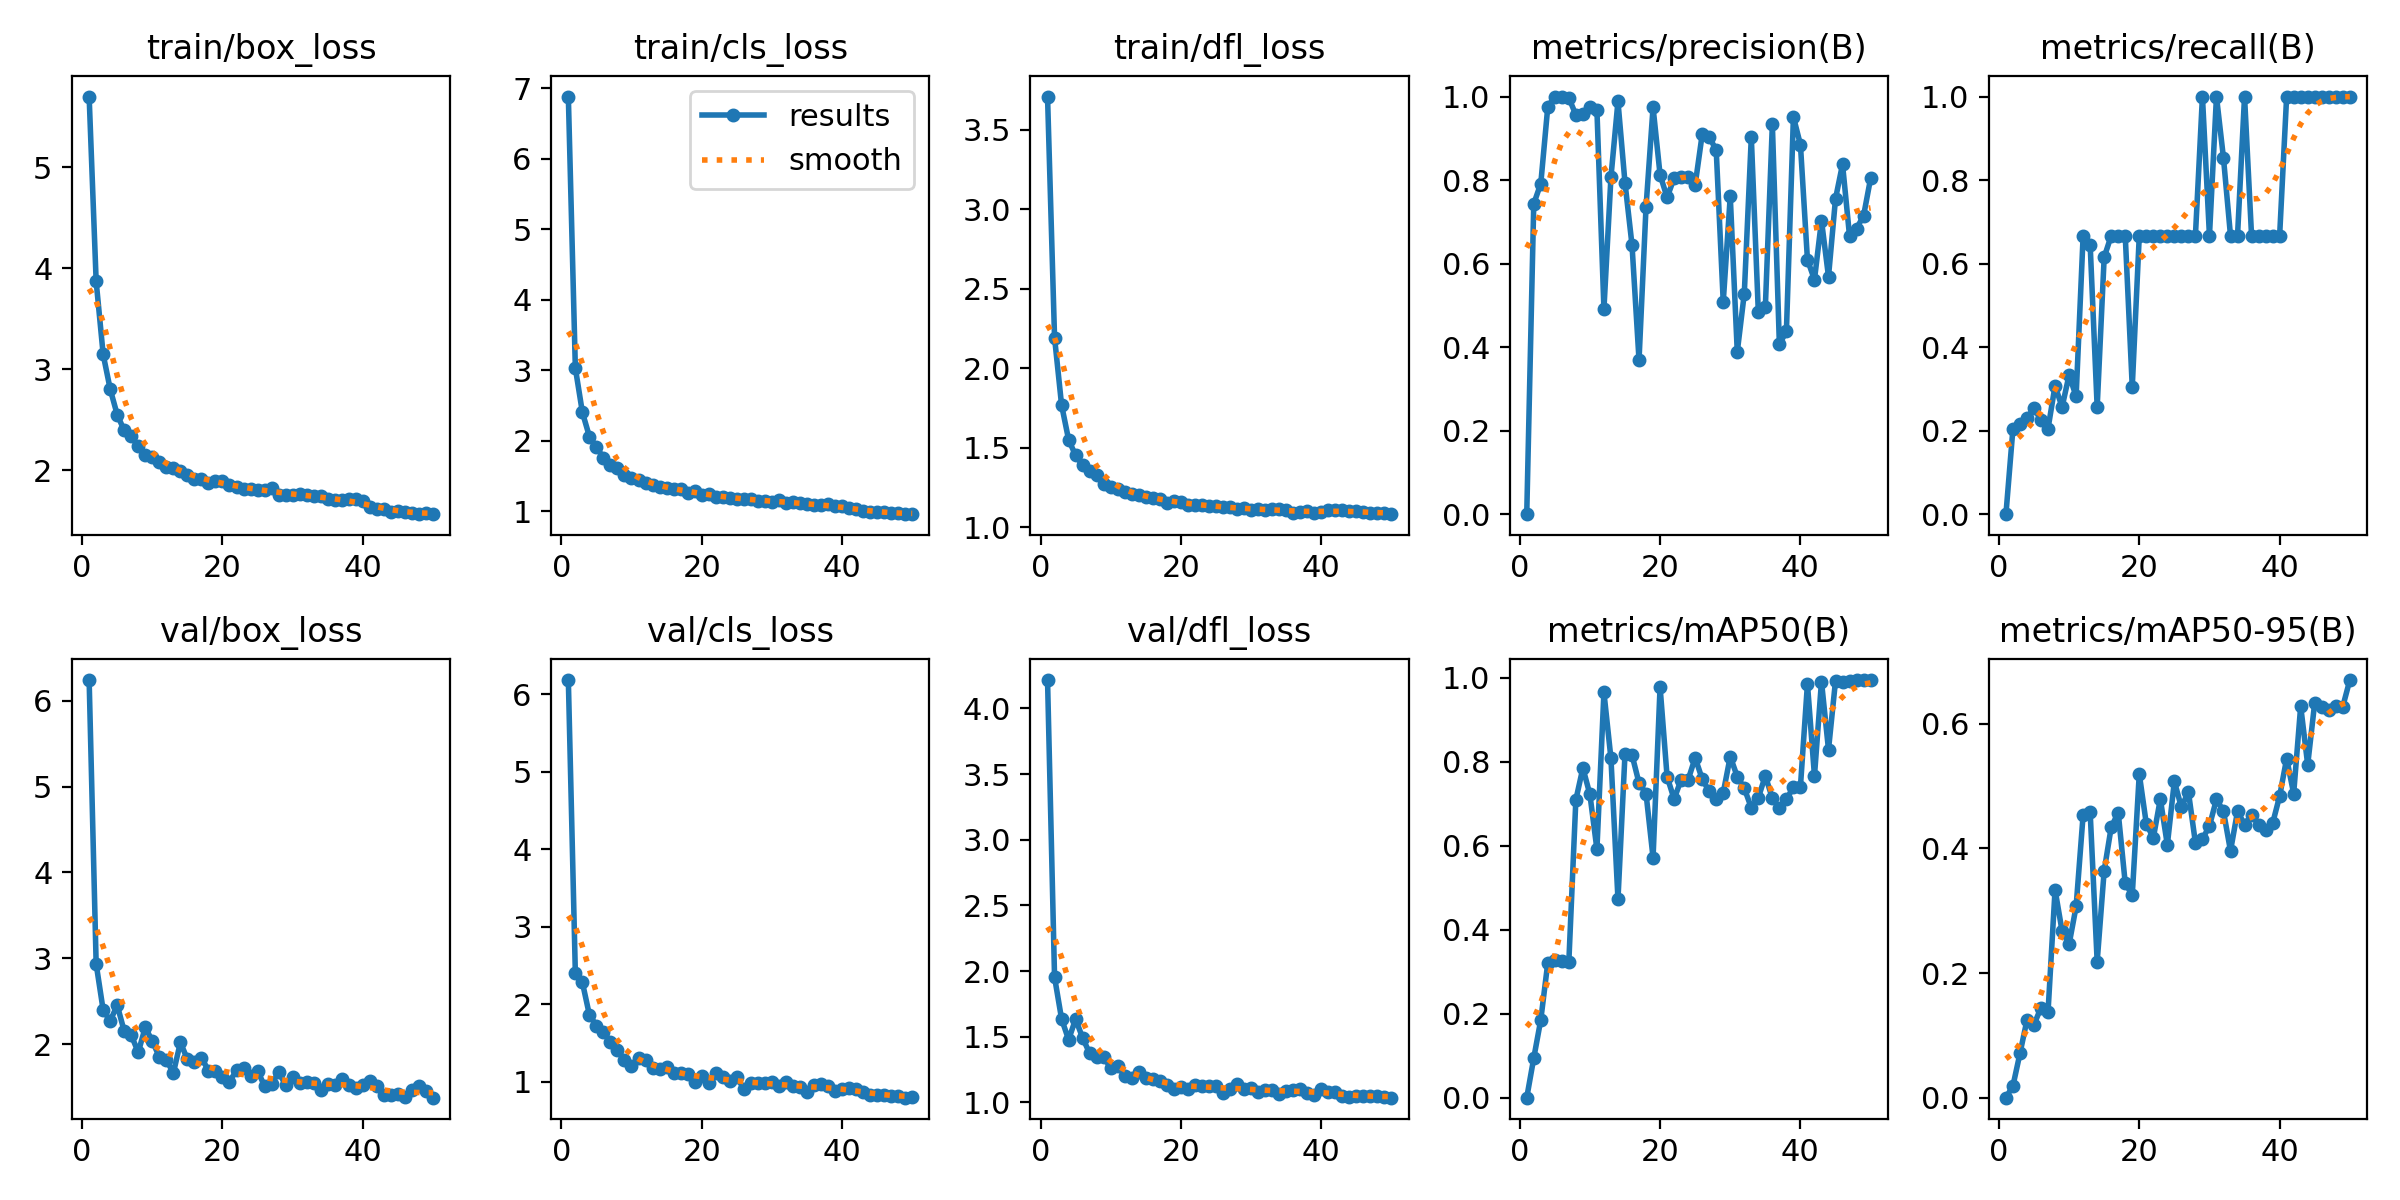

Source data for this figure (header and first rows):
epoch, train/box_loss, train/cls_loss, train/dfl_loss, metrics/precision(B), metrics/recall(B), metrics/mAP50(B), metrics/mAP50-95(B), val/box_loss, val/cls_loss, val/dfl_loss, lr/pg0, lr/pg1, lr/pg2
1, 5.698, 6.884, 3.71, 0, 0, 0, 0, 6.242, 6.185, 4.215, 0.0002361, 0.0002361, 0.0002361
2, 3.87, 3.033, 2.194, 0.7433, 0.2051, 0.09423, 0.01903, 2.934, 2.398, 1.954, 0.0004647, 0.0004647, 0.0004647
3, 3.147, 2.407, 1.77, 0.7913, 0.2147, 0.1853, 0.07103, 2.397, 2.282, 1.636, 0.0006839, 0.0006839, 0.0006839
4, 2.804, 2.063, 1.552, 0.9756, 0.2308, 0.3213, 0.1247, 2.27, 1.862, 1.478, 0.0006716, 0.0006716, 0.0006716
5, 2.551, 1.911, 1.452, 1, 0.2539, 0.3272, 0.1173, 2.453, 1.723, 1.634, 0.0006716, 0.0006716, 0.0006716
6, 2.396, 1.763, 1.391, 1, 0.2248, 0.3266, 0.1445, 2.151, 1.642, 1.491, 0.0006574, 0.0006574, 0.0006574
7, 2.337, 1.658, 1.353, 0.9967, 0.2051, 0.3241, 0.1379, 2.104, 1.516, 1.374, 0.0006433, 0.0006433, 0.0006433
8, 2.24, 1.61, 1.333, 0.9562, 0.3077, 0.7096, 0.3336, 1.905, 1.411, 1.344, 0.0006292, 0.0006292, 0.0006292
9, 2.157, 1.514, 1.275, 0.959, 0.2564, 0.7855, 0.2673, 2.197, 1.283, 1.344, 0.000615, 0.000615, 0.000615
10, 2.129, 1.48, 1.254, 0.9739, 0.3333, 0.7225, 0.2461, 2.035, 1.196, 1.264, 0.0006009, 0.0006009, 0.0006009
11, 2.086, 1.447, 1.241, 0.9682, 0.2821, 0.5921, 0.3067, 1.852, 1.309, 1.274, 0.0005868, 0.0005868, 0.0005868
12, 2.03, 1.399, 1.224, 0.4913, 0.6667, 0.9654, 0.4537, 1.819, 1.274, 1.205, 0.0005726, 0.0005726, 0.0005726
13, 2.024, 1.377, 1.207, 0.8071, 0.6455, 0.8082, 0.4586, 1.662, 1.171, 1.186, 0.0005585, 0.0005585, 0.0005585
14, 1.996, 1.351, 1.205, 0.9883, 0.2564, 0.4728, 0.2183, 2.02, 1.168, 1.23, 0.0005443, 0.0005443, 0.0005443
15, 1.952, 1.326, 1.19, 0.7938, 0.6154, 0.8181, 0.3642, 1.825, 1.184, 1.184, 0.0005302, 0.0005302, 0.0005302
16, 1.916, 1.313, 1.183, 0.6446, 0.6667, 0.8165, 0.4339, 1.791, 1.114, 1.177, 0.0005161, 0.0005161, 0.0005161
17, 1.918, 1.317, 1.18, 0.3691, 0.6667, 0.7498, 0.4573, 1.844, 1.106, 1.162, 0.0005019, 0.0005019, 0.0005019
18, 1.875, 1.257, 1.155, 0.7358, 0.6667, 0.7244, 0.3441, 1.691, 1.103, 1.133, 0.0004878, 0.0004878, 0.0004878
19, 1.896, 1.294, 1.167, 0.9741, 0.3047, 0.5719, 0.325, 1.69, 0.9984, 1.106, 0.0004737, 0.0004737, 0.0004737
20, 1.893, 1.239, 1.158, 0.8127, 0.6667, 0.9786, 0.5194, 1.617, 1.077, 1.121, 0.0004595, 0.0004595, 0.0004595
21, 1.856, 1.25, 1.144, 0.7585, 0.6667, 0.7648, 0.4396, 1.56, 0.9781, 1.105, 0.0004454, 0.0004454, 0.0004454
22, 1.832, 1.203, 1.142, 0.8046, 0.6667, 0.7116, 0.4166, 1.697, 1.112, 1.137, 0.0004313, 0.0004313, 0.0004313
23, 1.818, 1.205, 1.14, 0.8079, 0.6667, 0.7575, 0.4791, 1.718, 1.059, 1.126, 0.0004171, 0.0004171, 0.0004171
24, 1.817, 1.194, 1.135, 0.8066, 0.6667, 0.7575, 0.4056, 1.633, 1.013, 1.129, 0.000403, 0.000403, 0.000403
25, 1.804, 1.183, 1.133, 0.7886, 0.6667, 0.8097, 0.5075, 1.691, 1.06, 1.125, 0.0003888, 0.0003888, 0.0003888
26, 1.81, 1.177, 1.129, 0.9092, 0.6667, 0.7594, 0.466, 1.51, 0.9076, 1.069, 0.0003747, 0.0003747, 0.0003747
27, 1.821, 1.178, 1.129, 0.9033, 0.6667, 0.7298, 0.4907, 1.533, 0.987, 1.1, 0.0003606, 0.0003606, 0.0003606
28, 1.761, 1.15, 1.115, 0.8717, 0.6667, 0.7116, 0.4089, 1.675, 0.9813, 1.138, 0.0003464, 0.0003464, 0.0003464
29, 1.762, 1.145, 1.12, 0.5082, 1, 0.7262, 0.415, 1.524, 0.9875, 1.104, 0.0003323, 0.0003323, 0.0003323
30, 1.758, 1.133, 1.109, 0.7612, 0.6667, 0.8127, 0.436, 1.616, 0.9959, 1.107, 0.0003182, 0.0003182, 0.0003182
31, 1.769, 1.168, 1.118, 0.3886, 1, 0.7648, 0.4788, 1.553, 0.9414, 1.078, 0.000304, 0.000304, 0.000304
32, 1.757, 1.121, 1.109, 0.5281, 0.8525, 0.7372, 0.4593, 1.555, 0.995, 1.094, 0.0002899, 0.0002899, 0.0002899
33, 1.744, 1.133, 1.116, 0.9025, 0.6667, 0.6907, 0.3958, 1.552, 0.9459, 1.096, 0.0002758, 0.0002758, 0.0002758
34, 1.742, 1.115, 1.115, 0.4841, 0.6667, 0.7148, 0.4596, 1.46, 0.9317, 1.066, 0.0002616, 0.0002616, 0.0002616
35, 1.721, 1.103, 1.109, 0.4956, 1, 0.7668, 0.4382, 1.54, 0.8634, 1.089, 0.0002475, 0.0002475, 0.0002475
36, 1.708, 1.092, 1.09, 0.9333, 0.6667, 0.7132, 0.454, 1.521, 0.9512, 1.096, 0.0002333, 0.0002333, 0.0002333
37, 1.707, 1.098, 1.099, 0.4068, 0.6667, 0.6903, 0.4377, 1.591, 0.9681, 1.104, 0.0002192, 0.0002192, 0.0002192
38, 1.714, 1.102, 1.103, 0.4374, 0.6667, 0.7115, 0.4299, 1.523, 0.9396, 1.072, 0.0002051, 0.0002051, 0.0002051
39, 1.719, 1.072, 1.089, 0.9512, 0.6667, 0.7391, 0.44, 1.483, 0.879, 1.056, 0.0001909, 0.0001909, 0.0001909
40, 1.696, 1.071, 1.094, 0.8848, 0.6667, 0.7408, 0.4837, 1.522, 0.9112, 1.102, 0.0001768, 0.0001768, 0.0001768
41, 1.642, 1.048, 1.11, 0.6094, 1, 0.9859, 0.5441, 1.569, 0.9133, 1.081, 0.0001626, 0.0001626, 0.0001626
42, 1.619, 1.033, 1.107, 0.5615, 1, 0.7667, 0.4878, 1.513, 0.9083, 1.077, 0.0001485, 0.0001485, 0.0001485
43, 1.621, 1.011, 1.108, 0.7032, 1, 0.9914, 0.628, 1.408, 0.8632, 1.053, 0.0001344, 0.0001344, 0.0001344
44, 1.586, 0.9854, 1.101, 0.5689, 1, 0.8292, 0.5341, 1.404, 0.8333, 1.039, 0.0001202, 0.0001202, 0.0001202
45, 1.599, 0.9931, 1.106, 0.7552, 1, 0.9933, 0.6337, 1.417, 0.823, 1.052, 0.0001061, 0.0001061, 0.0001061
46, 1.589, 0.9949, 1.098, 0.8379, 1, 0.9914, 0.6265, 1.382, 0.8309, 1.046, 9.1963e-05, 9.1963e-05, 9.1963e-05
47, 1.577, 0.9748, 1.089, 0.6656, 1, 0.9933, 0.6226, 1.468, 0.8148, 1.047, 7.7826e-05, 7.7826e-05, 7.7826e-05
48, 1.568, 0.974, 1.092, 0.6838, 1, 0.995, 0.6286, 1.51, 0.8095, 1.05, 6.3689e-05, 6.3689e-05, 6.3689e-05
49, 1.576, 0.9637, 1.091, 0.7147, 1, 0.995, 0.6274, 1.448, 0.793, 1.045, 4.9552e-05, 4.9552e-05, 4.9552e-05
50, 1.567, 0.9616, 1.083, 0.8042, 1, 0.995, 0.67, 1.376, 0.8033, 1.036, 3.5414e-05, 3.5414e-05, 3.5414e-05
